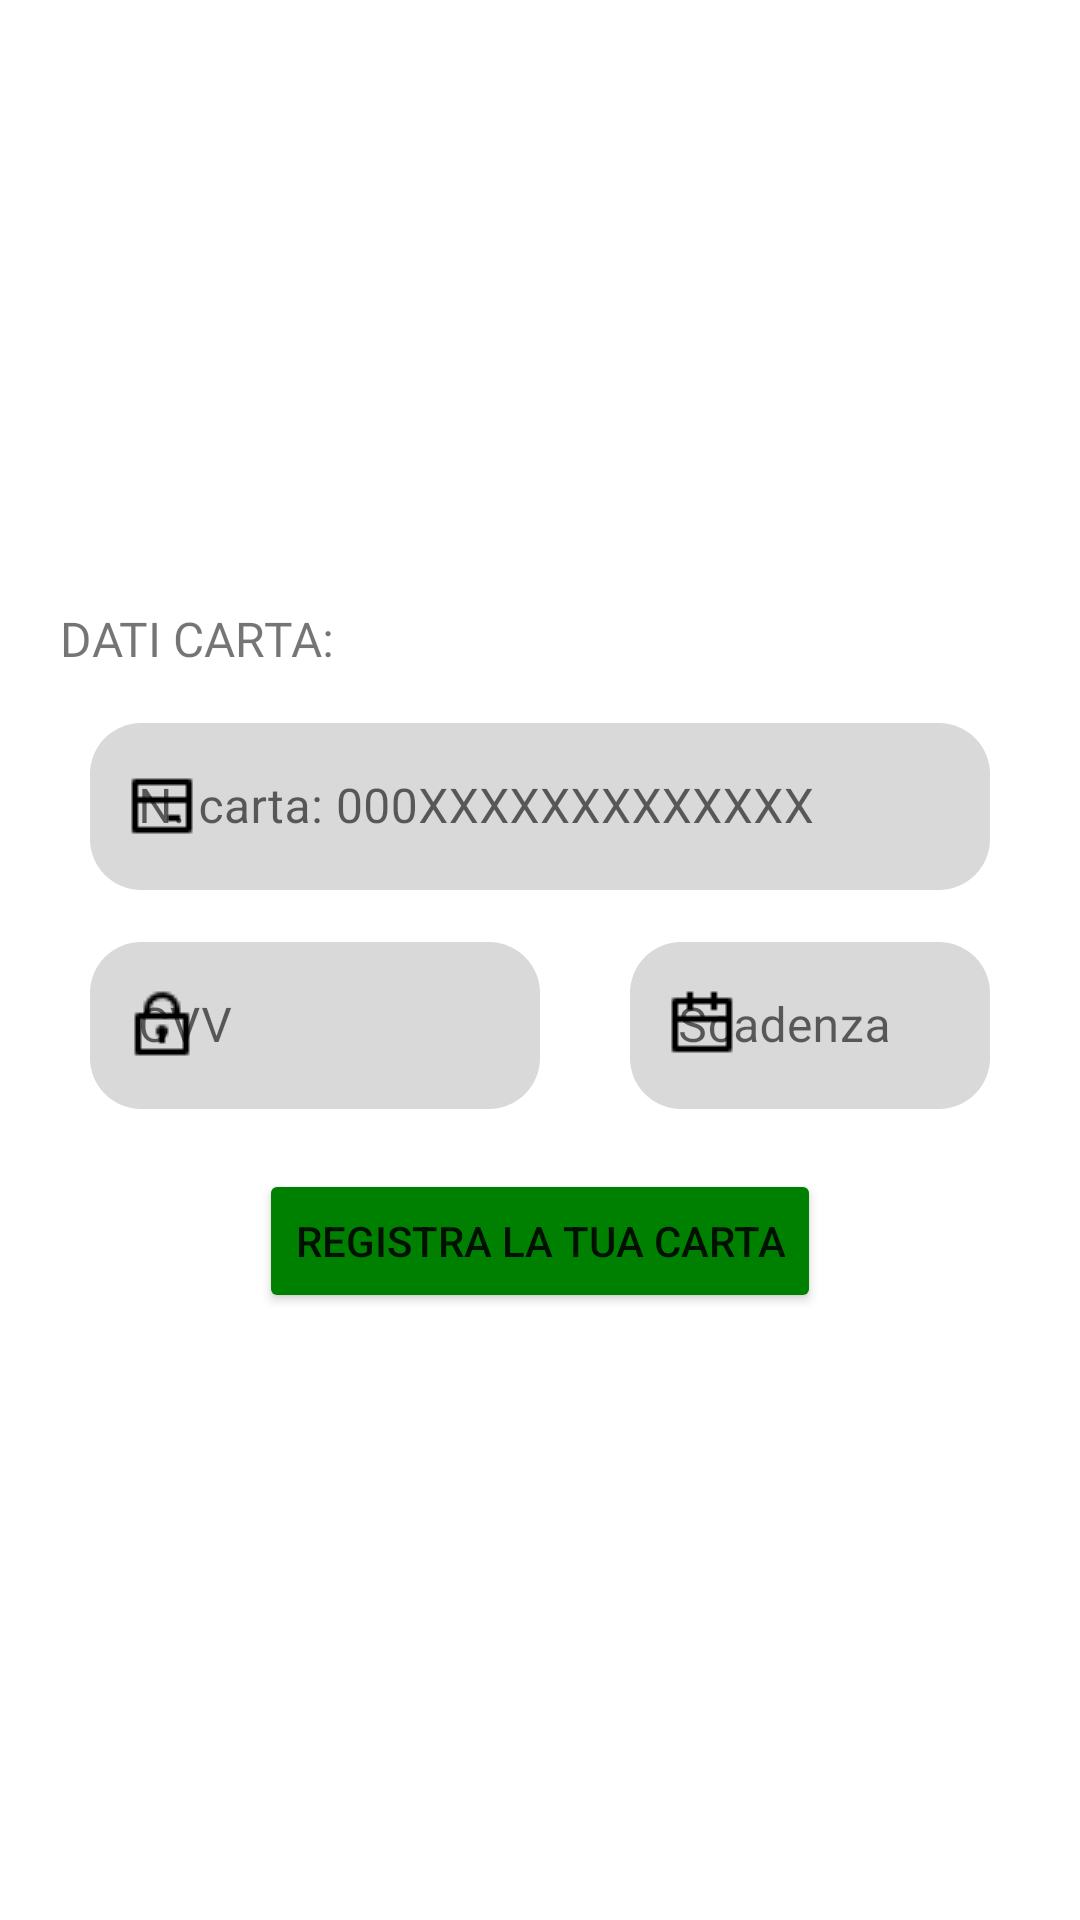

Reconstruct the res/layout file that produces this screen, plus the resources it refers to.
<!-- AndroidManifest.xml: application theme Theme.GpsModule -->
<!-- res/layout/fragment_add_card.xml -->
<?xml version="1.0" encoding="utf-8"?>
<LinearLayout android:layout_width="match_parent"
    android:layout_height="wrap_content"
    xmlns:tools="http://schemas.android.com/tools"
    tools:context=".map.navbar.payment.fragments.AddCard"
    xmlns:app="http://schemas.android.com/apk/res-auto"
    xmlns:android="http://schemas.android.com/apk/res/android">
        <LinearLayout
            android:layout_gravity="center"
            android:layout_width="match_parent"
            android:layout_height="wrap_content"
            android:orientation="vertical">
            <TextView
                android:layout_width="wrap_content"
                android:layout_height="wrap_content"
                android:layout_marginLeft="20dp"
                android:fontFamily="@font/montserrat_bold"
                android:textSize="16dp"
                android:text="DATI CARTA:"/>

            <com.google.android.material.textfield.TextInputLayout
                android:layout_marginHorizontal="30dp"
                android:id="@+id/layout_card"
                style="@style/Widget.MaterialComponents.TextInputLayout.OutlinedBox"
                android:layout_width="match_parent"
                android:layout_height="wrap_content"
                android:layout_marginTop="12dp"
                android:hint="N. carta: 000XXXXXXXXXXXXX"
                android:maxHeight="20dp"
                app:layout_constraintEnd_toEndOf="parent"
                app:layout_constraintStart_toStartOf="parent"
                app:layout_constraintTop_toTopOf="parent"
                app:boxCornerRadiusBottomEnd="17dp"
                app:boxCornerRadiusTopEnd="17dp"
                app:boxStrokeWidth="0dp"
                app:boxBackgroundColor="#d9d9d9"
                app:boxCornerRadiusBottomStart="17dp"
                app:boxCornerRadiusTopStart="17dp"
                app:startIconDrawable="@drawable/card_icon"
                app:startIconTint="@color/Black">

                <com.google.android.material.textfield.TextInputEditText
                    android:inputType="numberSigned"
                    android:id="@+id/carta"
                    android:maxLength="16"
                    android:nextFocusForward="@+id/cvv"
                    android:layout_width="match_parent"
                    android:layout_height="wrap_content" />
            </com.google.android.material.textfield.TextInputLayout>

            <LinearLayout
                android:layout_width="match_parent"
                android:layout_height="wrap_content"
                android:orientation="horizontal">
                <com.google.android.material.textfield.TextInputLayout
                    android:layout_marginLeft="30dp"
                    android:id="@+id/layout_cvv"
                    style="@style/Widget.MaterialComponents.TextInputLayout.OutlinedBox"
                    android:layout_width="150dp"
                    android:layout_height="wrap_content"
                    android:layout_marginTop="12dp"
                    android:hint="CVV"
                    android:maxHeight="20dp"
                    app:layout_constraintEnd_toEndOf="parent"
                    app:layout_constraintStart_toStartOf="parent"
                    app:layout_constraintTop_toTopOf="parent"
                    app:boxCornerRadiusBottomEnd="17dp"
                    app:boxCornerRadiusTopEnd="17dp"
                    app:boxStrokeWidth="0dp"
                    app:boxBackgroundColor="#d9d9d9"
                    app:boxCornerRadiusBottomStart="17dp"
                    app:boxCornerRadiusTopStart="17dp"
                    app:startIconDrawable="@drawable/cvv_icon"
                    app:startIconTint="@color/Black">

                    <com.google.android.material.textfield.TextInputEditText
                        android:inputType="numberSigned"
                        android:id="@+id/cvv"
                        android:maxLength="3"
                        android:nextFocusForward="@+id/scadenza"
                        android:layout_width="match_parent"
                        android:layout_height="wrap_content" />
                </com.google.android.material.textfield.TextInputLayout>
                <com.google.android.material.textfield.TextInputLayout
                    android:layout_marginHorizontal="30dp"
                    android:id="@+id/layout_scadenza"
                    style="@style/Widget.MaterialComponents.TextInputLayout.OutlinedBox"
                    android:layout_width="match_parent"
                    android:layout_height="wrap_content"
                    android:layout_marginTop="12dp"
                    android:hint="Scadenza"
                    android:maxHeight="20dp"
                    app:layout_constraintEnd_toEndOf="parent"
                    app:layout_constraintStart_toStartOf="parent"
                    app:layout_constraintTop_toTopOf="parent"
                    app:boxCornerRadiusBottomEnd="17dp"
                    app:boxCornerRadiusTopEnd="17dp"
                    app:boxStrokeWidth="0dp"
                    app:boxBackgroundColor="#d9d9d9"
                    app:boxCornerRadiusBottomStart="17dp"
                    app:boxCornerRadiusTopStart="17dp"
                    app:startIconDrawable="@drawable/scadenza_icon"
                    app:startIconTint="@color/Black">

                    <com.google.android.material.textfield.TextInputEditText
                        android:inputType="date"
                        android:id="@+id/scadenza"
                        android:nextFocusForward="@+id/conferma"
                        android:maxLength="5"
                        android:layout_width="match_parent"
                        android:layout_height="wrap_content" />
                </com.google.android.material.textfield.TextInputLayout>

            </LinearLayout>
            <Button
                android:layout_marginTop="20dp"
                android:layout_gravity="center"
                android:id="@+id/conferma"
                android:layout_width="wrap_content"
                android:layout_height="wrap_content"
                android:text="REGISTRA LA TUA CARTA"
                android:backgroundTint="@color/Green"/>
        </LinearLayout>

    </LinearLayout>
<!-- resources referenced by this layout -->
<resources>
  <color name="Black">#000000</color>
  <color name="Green">#008000</color>
  <!-- drawable card_icon: png bitmap (drawable, 179 bytes) -->
  <!-- drawable cvv_icon: png bitmap (drawable, 324 bytes) -->
  <!-- drawable scadenza_icon: png bitmap (drawable, 198 bytes) -->
  <style name="Theme.GpsModule" parent="Theme.MaterialComponents.DayNight.DarkActionBar">
          
          <item name="colorPrimary">#6C63FF</item>
          <item name="colorPrimaryVariant">#6C63FF</item>
          <item name="colorOnPrimary">@color/white</item>
          
          <item name="colorSecondary">@color/teal_200</item>
          <item name="colorSecondaryVariant">@color/teal_700</item>
          <item name="colorOnSecondary">@color/black</item>
          
          <item name="android:statusBarColor">?attr/colorPrimaryVariant</item>
          
      </style>
  <color name="white">#FFFFFFFF</color>
  <color name="teal_200">#FF03DAC5</color>
  <color name="teal_700">#FF018786</color>
  <color name="black">#FF000000</color>
</resources>
